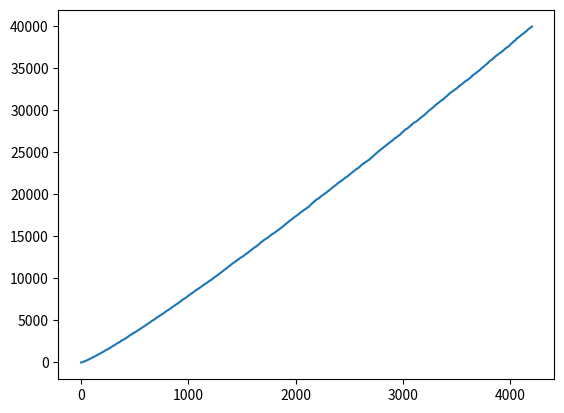

Write the Python code that produced this figure.
import math
import matplotlib.pyplot as plt

# Βρίσκουμε τους πρώτους έως n και σχεδιάζουμε
# τη γραφική παράσταση «α/α πρώτου → πρώτος».

n = 40000
y = [2]                          # το 2 είναι ο μόνος άρτιος πρώτος

# Εξετάζουμε τους περιττούς c = 3, 5, ..., n.
for c in range(3, n + 1, 2):
    flag = 1                     # σημαία: 1 = «πρώτος», 0 = «σύνθετος»

    # Δοκιμαστικές διαιρέσεις μόνο με περιττούς k = 3, 5, ..., ⌊√c⌋,
    # αφού ο c είναι περιττός.
    for k in range(3, math.isqrt(c) + 1, 2):
        if c % k == 0:
            flag = 0             # βρέθηκε διαιρέτης
            break                # δεν χρειάζεται να συνεχίσουμε

    if flag:
        y.append(c)              # ο c είναι πρώτος· τον κρατάμε

# Οι τετμημένες: ο αύξων αριθμός κάθε πρώτου (1, 2, ..., l),
# ώστε y[i-1] να είναι ο i-οστός πρώτος.
l = len(y)
x = list(range(1, l + 1))
print(f'Πλήθος πρώτων ≤ {n}: {l}')

# Γραφική παράσταση: στο σημείο i ο i-οστός πρώτος.
plt.plot(x, y)
plt.show()
